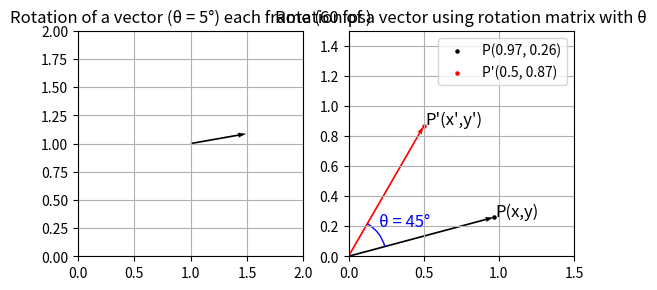

Write the Python code that produced this figure.
import matplotlib.animation as animation 
import matplotlib.pyplot as plt
import numpy as np

from matplotlib.patches import Arc
from matplotlib.offsetbox import AnchoredText

def rotation_matrix(angle = 45, convert2rad=True):
    if convert2rad:
        a_rad = np.deg2rad(angle)
    else:
        a_rad = angle
    a_sin = np.sin(a_rad)
    a_cos = np.cos(a_rad)
    A = np.array([[a_cos, -a_sin], 
                  [a_sin, a_cos]])
    return A

def update_vector(vector, nx, ny):
    vector.set_UVC(nx, ny)

    
def animate(frame, obj):
    global angle
    angle += 5
    nV = np.matmul(rotation_matrix(angle), V)
    update_vector(obj, nV[0], nV[1])
    return obj,
    

fig, (ax, ax1) = plt.subplots(1, 2 )

V = np.array([0.5,0])
angle = 0

vector = ax.quiver(1, 1, V[0], V[1], angles='xy', scale_units='xy', scale = 1)
anim = animation.FuncAnimation(fig, animate, frames=60, fargs=(vector, ), interval=25, blit=True)

# Axes settings for representation
ax.set_xlim([0, 2])
ax.set_ylim([0, 2])
ax.set_aspect('equal')

ax.set_title("Rotation of a vector (θ = 5°) each frame (60 fps)")
ax.grid()

# Ilustrative rotation
ax1.set_xlim([0, 1.5])
ax1.set_ylim([0, 1.5])
ax1.set_aspect('equal')

theta = 45; #45°
point = np.matmul(rotation_matrix(15), [1, 0])

ax1.quiver(0, 0, point[0], point[1], angles='xy', scale_units='xy', scale=1)
ax1.scatter(point[0], point[1], color = 'black', s=5, label=f'P({round(point[0], 2)}, {round(point[1], 2)})')
ax1.text(point[0] + 0.01, point[1] + 0.01, 'P(x,y)', fontsize=12)

rot_point = np.matmul(rotation_matrix(theta), point)

ax1.quiver(0, 0, rot_point[0], rot_point[1], angles='xy', scale_units='xy', scale=1, color='red')
ax1.scatter(rot_point[0], rot_point[1] , color = 'red', s=5, label=f'P\'({round(rot_point[0], 2)}, {round(rot_point[1], 2)})')
ax1.text(rot_point[0] + 0.01, rot_point[1] + 0.01, 'P\'(x\',y\')', fontsize=12)

ax1.text(0.2, 0.2, f'θ = {theta}°', color='blue', fontsize=12)
arc = Arc((0,0), 0.5, 0.5, theta1=15, theta2=60, color='blue')
ax1.add_patch(arc)

ax1.grid()
ax1.legend()
ax1.set_title("Rotation of a vector using rotation matrix with θ")

# anim.save('rotation_animation.mp4', writer='ffmpeg', fps=30)

plt.show()
